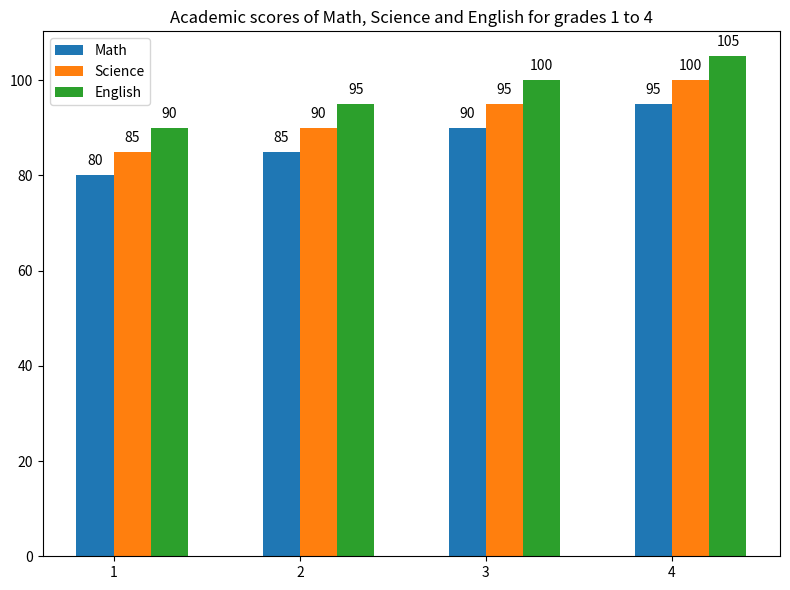

Write Python code to recreate this figure. (Note: this script raises an exception after producing the figure.)

import matplotlib.pyplot as plt
import numpy as np

data = [[1, 80, 85, 90],
        [2, 85, 90, 95],
        [3, 90, 95, 100],
        [4, 95, 100, 105]]

labels = ["Grade","Math","Science","English"]

grade,math,science,english = np.array(data).T

x = np.arange(len(grade))

width = 0.2

fig, ax = plt.subplots(figsize=(8, 6))

rects1 = ax.bar(x, math, width, label=labels[1])
rects2 = ax.bar(x + width, science, width, label=labels[2])
rects3 = ax.bar(x + width + width, english, width, label=labels[3])

ax.set_xticks(x + width / 2)
ax.set_xticklabels(grade)
ax.set_title("Academic scores of Math, Science and English for grades 1 to 4")
ax.legend()

def add_value_labels(ax, spacing=5):
    for rect in ax.patches:
        y_value = rect.get_height()
        x_value = rect.get_x() + rect.get_width() / 2

        space = spacing
        va = 'bottom'

        if y_value < 0:
            space *= -1
            va = 'top'

        label = "{:.0f}".format(y_value)

        ax.annotate(
            label,                      # Use `label` as label
            (x_value, y_value),         # Place label at end of the bar
            xytext=(0, space),          # Vertically shift label by `space`
            textcoords="offset points", # Interpret `xytext` as offset in points
            ha='center',                # Horizontally center label
            va=va)                      # Vertically align label differently for
                                        # positive and negative values.

add_value_labels(ax)

fig.tight_layout()
plt.savefig('Bar Chart/png/524.png')
plt.clf()
